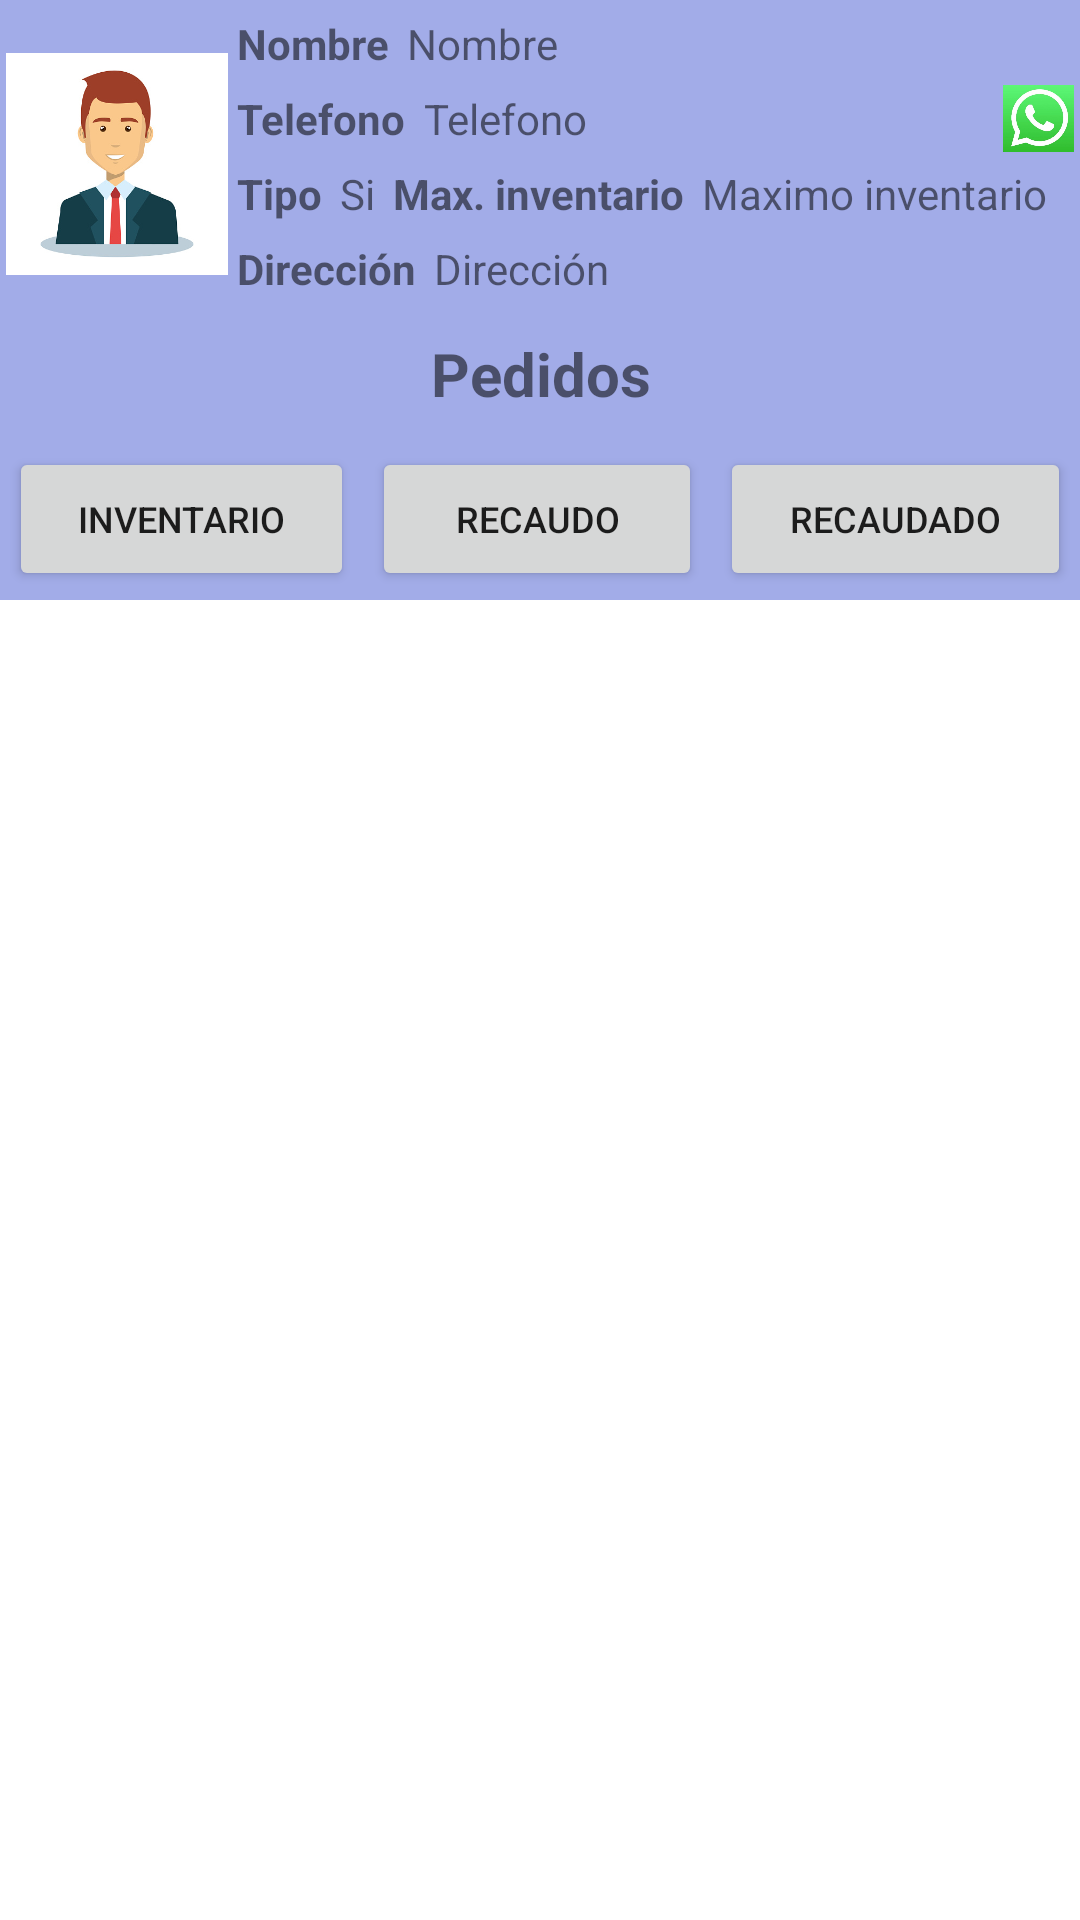

Reconstruct the res/layout file that produces this screen, plus the resources it refers to.
<!-- AndroidManifest.xml: application theme Theme.GestorToons -->
<!-- res/layout/fragment_fragmento_informacion_vendedor.xml -->
<?xml version="1.0" encoding="utf-8"?>
<LinearLayout xmlns:android="http://schemas.android.com/apk/res/android"
    xmlns:app="http://schemas.android.com/apk/res-auto"
    xmlns:tools="http://schemas.android.com/tools"
    android:layout_width="match_parent"
    android:layout_height="match_parent"
    tools:context=".surtir.Fragmento_informacion_vendedor">


    <ScrollView
        android:layout_width="match_parent"
        android:layout_height="match_parent">

        <LinearLayout
            android:layout_width="match_parent"
            android:layout_height="wrap_content"
            android:orientation="vertical">

            <LinearLayout
                android:id="@+id/linearLayout_id"
                android:layout_width="match_parent"
                android:layout_height="match_parent"
                android:background="@color/trasparente"
                android:orientation="vertical">

                <LinearLayout
                    android:layout_width="match_parent"
                    android:layout_height="wrap_content"
                    android:layout_margin="2dp"
                    android:layout_weight="1"
                    android:orientation="horizontal">

                    <ImageView
                        android:id="@+id/imageView_avatar"
                        android:layout_width="148dp"
                        android:layout_height="105dp"
                        android:layout_gravity="center"
                        android:layout_weight="1"
                        android:src="@drawable/avatar_usuario" />

                    <LinearLayout
                        android:layout_width="match_parent"
                        android:layout_height="wrap_content"
                        android:layout_weight="1"
                        android:orientation="vertical">


                        <LinearLayout
                            android:layout_width="match_parent"
                            android:layout_height="wrap_content"
                            android:layout_weight="1"
                            android:orientation="horizontal">

                            <TextView
                                android:id="@+id/textView_nombre_label"
                                android:layout_width="wrap_content"
                                android:layout_height="wrap_content"
                                android:layout_margin="3dp"
                                android:text="@string/nombre"
                                android:textSize="14sp"
                                android:textStyle="bold" />

                            <TextView
                                android:id="@+id/textView_nombre"
                                android:layout_width="match_parent"
                                android:layout_height="wrap_content"
                                android:layout_margin="3dp"
                                android:layout_weight="1"
                                android:text="@string/nombre"
                                android:textSize="14sp" />


                        </LinearLayout>

                        <LinearLayout
                            android:layout_width="match_parent"
                            android:layout_height="wrap_content"
                            android:layout_weight="1"
                            android:orientation="horizontal">

                            <TextView
                                android:id="@+id/textView_telefono_label"
                                android:layout_width="wrap_content"
                                android:layout_height="wrap_content"
                                android:layout_margin="3dp"
                                android:text="@string/Telefono"
                                android:textSize="14sp"
                                android:textStyle="bold" />

                            <TextView
                                android:id="@+id/textView_telefono"
                                android:layout_width="match_parent"
                                android:layout_height="wrap_content"
                                android:layout_margin="3dp"
                                android:layout_weight="1"
                                android:text="@string/Telefono"
                                android:textSize="14sp" />

                            <ImageView
                                android:id="@+id/imageView_whatsapp"
                                android:layout_width="match_parent"
                                android:layout_height="match_parent"
                                android:layout_weight="3"
                                android:src="@drawable/whatapp" />


                        </LinearLayout>

                        <LinearLayout
                            android:layout_width="match_parent"
                            android:layout_height="match_parent"
                            android:layout_weight="1"
                            android:orientation="horizontal">

                            <TextView
                                android:id="@+id/textView3"
                                android:layout_width="wrap_content"
                                android:layout_height="wrap_content"
                                android:layout_margin="3dp"
                                android:gravity="left"
                                android:text="@string/Tipo"
                                android:textSize="14sp"
                                android:textStyle="bold" />

                            <TextView
                                android:id="@+id/textView_tipo"
                                android:layout_width="wrap_content"
                                android:layout_height="wrap_content"
                                android:layout_margin="3dp"
                                android:gravity="left"
                                android:text="Si"
                                android:textSize="14sp" />

                            <TextView
                                android:id="@+id/textView_maximo_inventario_label"
                                android:layout_width="wrap_content"
                                android:layout_height="wrap_content"
                                android:layout_margin="3dp"
                                android:text="@string/Max_inventario"
                                android:textSize="14sp"
                                android:textStyle="bold" />

                            <TextView
                                android:id="@+id/textView_maximo_inventario"
                                android:layout_width="65dp"
                                android:layout_height="wrap_content"
                                android:layout_margin="3dp"
                                android:layout_weight="1"
                                android:text="@string/Maximo_credito"
                                android:textSize="14sp" />


                        </LinearLayout>

                        <LinearLayout
                            android:layout_width="match_parent"
                            android:layout_height="wrap_content"
                            android:layout_weight="1"
                            android:orientation="horizontal">


                        </LinearLayout>

                        <LinearLayout
                            android:layout_width="match_parent"
                            android:layout_height="match_parent"
                            android:layout_weight="1"
                            android:orientation="horizontal">

                            <TextView
                                android:id="@+id/textView_direccion_label"
                                android:layout_width="wrap_content"
                                android:layout_height="wrap_content"
                                android:layout_margin="3dp"
                                android:text="@string/Direccion"
                                android:textSize="14sp"
                                android:textStyle="bold" />

                            <TextView
                                android:id="@+id/textView_direccion"
                                android:layout_width="match_parent"
                                android:layout_height="wrap_content"
                                android:layout_margin="3dp"
                                android:layout_weight="1"
                                android:text="@string/Direccion"
                                android:textSize="14sp" />

                        </LinearLayout>


                    </LinearLayout>
                </LinearLayout>

                <LinearLayout
                    android:layout_width="match_parent"
                    android:layout_height="match_parent"
                    android:layout_margin="2dp"
                    android:layout_weight="1"
                    android:orientation="vertical">

                    <TextView
                        android:id="@+id/textView2"
                        android:layout_width="wrap_content"
                        android:layout_height="wrap_content"
                        android:layout_gravity="center"
                        android:layout_weight="3"
                        android:gravity="center"
                        android:text="@string/Pedidos"
                        android:textSize="20dp"
                        android:textStyle="bold" />

                    <androidx.recyclerview.widget.RecyclerView
                        android:id="@+id/recycler_pedidos"
                        android:layout_width="match_parent"
                        android:layout_height="wrap_content"
                        android:layout_margin="3dp"
                        android:layout_weight="1">

                    </androidx.recyclerview.widget.RecyclerView>

                </LinearLayout>

                <LinearLayout
                    android:layout_width="match_parent"
                    android:layout_height="match_parent"
                    android:layout_weight="1">

                    <Button
                        android:id="@+id/button_inventario"
                        android:layout_width="wrap_content"
                        android:layout_height="wrap_content"
                        android:layout_margin="3dp"
                        android:layout_weight="1"
                        android:text="@string/Invetario"
                        android:textSize="12sp" />

                    <Button
                        android:id="@+id/button_por_recaudo"
                        android:layout_width="wrap_content"
                        android:layout_height="wrap_content"
                        android:layout_margin="3dp"
                        android:layout_weight="1"
                        android:text="@string/Recaudo"
                        android:textSize="12sp" />

                    <Button
                        android:id="@+id/button_recaudos"
                        android:layout_width="wrap_content"
                        android:layout_height="wrap_content"
                        android:layout_margin="3dp"
                        android:layout_weight="1"

                        android:text="@string/Recaudado"
                        android:textSize="12sp" />
                </LinearLayout>

            </LinearLayout>
        </LinearLayout>
    </ScrollView>
</LinearLayout>
<!-- resources referenced by this layout -->
<resources>
  <color name="trasparente">#661830C6</color>
  <!-- drawable avatar_usuario: jpg bitmap (drawable, 30962 bytes) -->
  <!-- drawable whatapp: jpg bitmap (drawable, 29700 bytes) -->
  <string name="Direccion">Dirección</string>
  <string name="Invetario">Inventario</string>
  <string name="Max_inventario">Max. inventario</string>
  <string name="Maximo_credito">Maximo inventario</string>
  <string name="Pedidos">Pedidos</string>
  <string name="Recaudado">Recaudado</string>
  <string name="Recaudo">Recaudo</string>
  <string name="Telefono">Telefono</string>
  <string name="Tipo">Tipo</string>
  <string name="nombre">Nombre</string>
  <style name="Theme.GestorToons" parent="Theme.MaterialComponents.DayNight.DarkActionBar">
          
          <item name="colorPrimary">@color/purple_500</item>
          <item name="colorPrimaryVariant">@color/purple_700</item>
          <item name="colorOnPrimary">@color/white</item>
          
          <item name="colorSecondary">@color/teal_200</item>
          <item name="colorSecondaryVariant">@color/teal_700</item>
          <item name="colorOnSecondary">@color/black</item>
          
          <item name="android:statusBarColor" tools:targetApi="l">?attr/colorPrimaryVariant</item>
          
      </style>
  <color name="purple_500">#FF6200EE</color>
  <color name="purple_700">#FF3700B3</color>
  <color name="white">#FFFFFFFF</color>
  <color name="teal_200">#7017414C</color>
  <color name="teal_700">#FF018786</color>
  <color name="black">#FF000000</color>
</resources>
